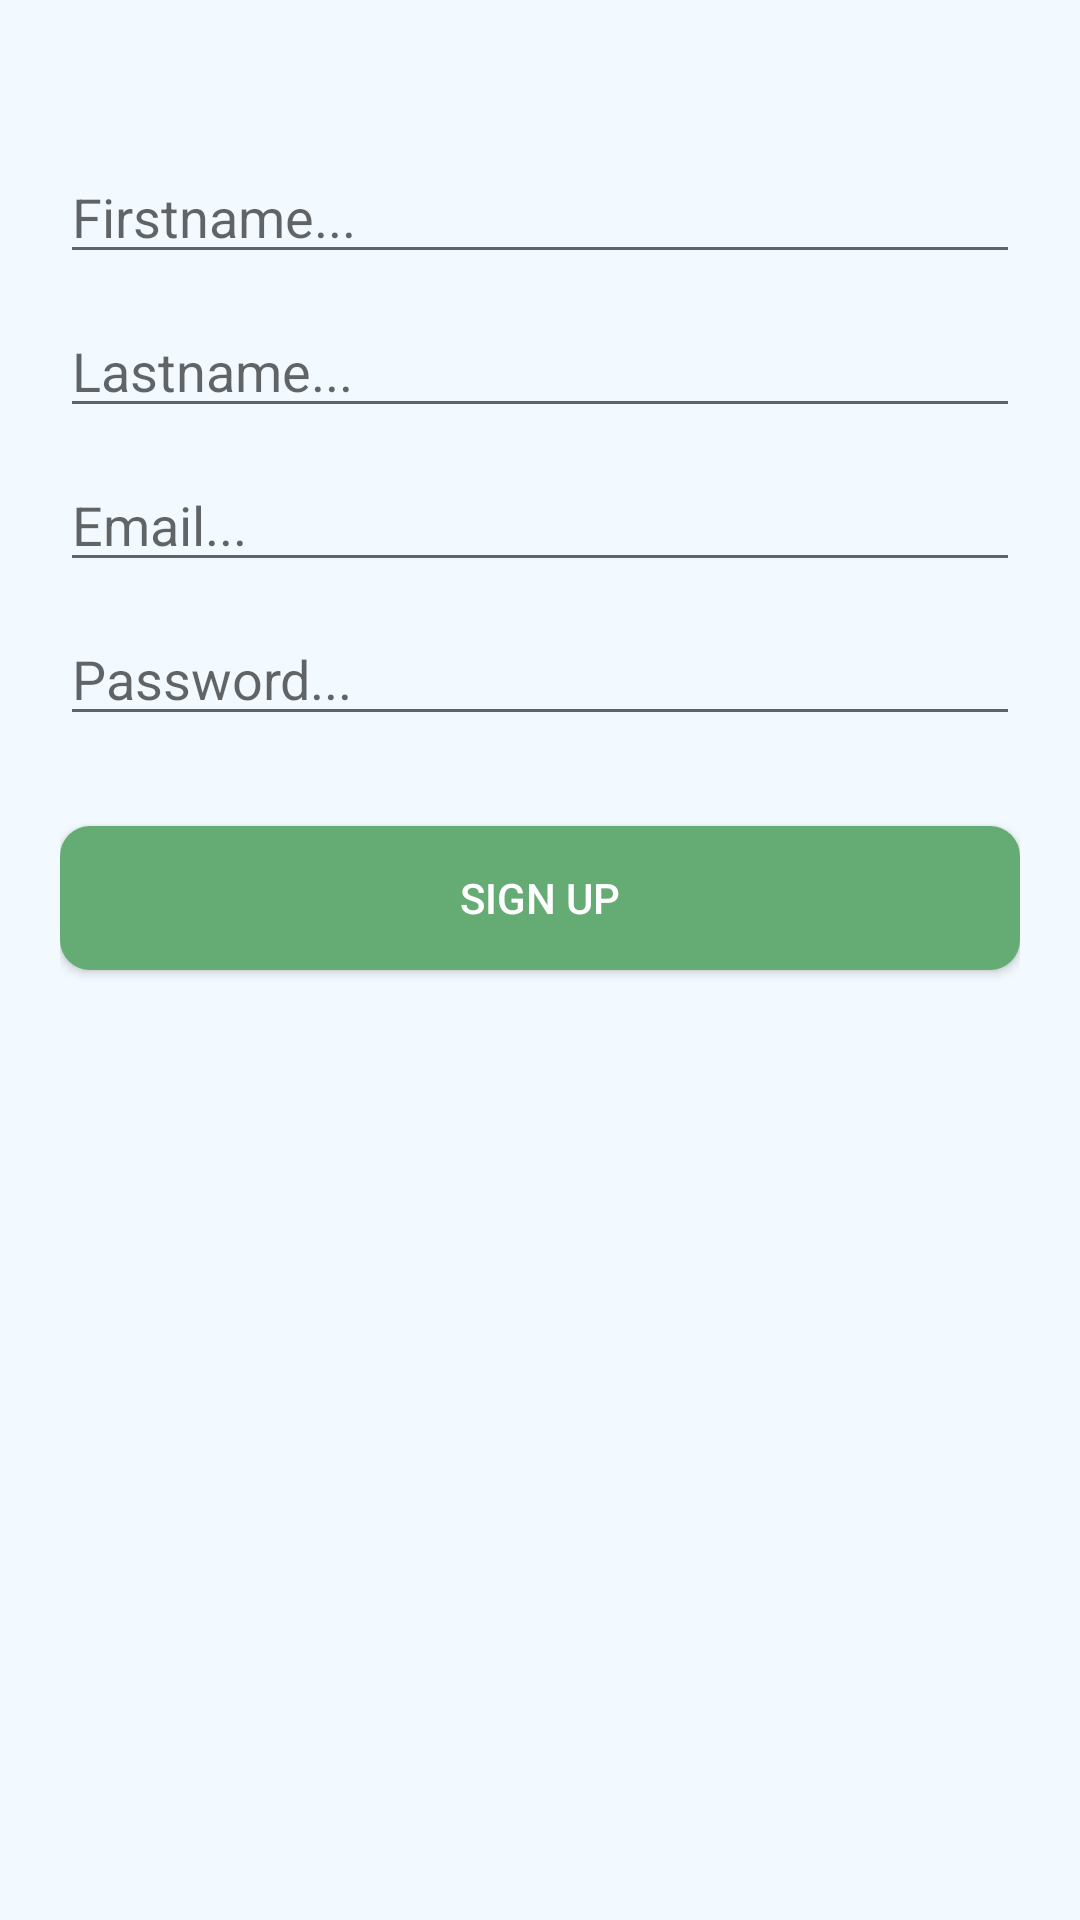

Here is an Android app screen rendered from its layout file. Give the layout XML and the strings, colors and styles it references.
<!-- AndroidManifest.xml: application theme AppTheme -->
<!-- res/layout/activity_register.xml -->
<?xml version="1.0" encoding="utf-8"?>
<LinearLayout xmlns:android="http://schemas.android.com/apk/res/android"
    xmlns:app="http://schemas.android.com/apk/res-auto"
    xmlns:tools="http://schemas.android.com/tools"
    android:layout_width="match_parent"
    android:layout_height="match_parent"
    android:gravity="center"
    android:orientation="vertical"
    tools:context="com.mys3soft.mys3chat.ActivityRegister">

    <ScrollView
        android:layout_width="match_parent"
        android:layout_gravity="center_horizontal"
        android:layout_height="match_parent">

        <LinearLayout
            android:layout_marginLeft="20dip"
            android:layout_marginRight="20dip"
            android:layout_width="match_parent"
            android:layout_height="wrap_content"
            android:orientation="vertical">
            <EditText
                android:id="@+id/et_FirstName_Rigister"
                android:layout_width="match_parent"
                android:layout_height="wrap_content"
                android:layout_marginBottom="10dip"
                android:layout_marginTop="50dip"
                android:hint="Firstname..."
                android:inputType="textCapSentences"
                android:maxLines="1" />
            <EditText
                android:id="@+id/et_LastName_Rigister"
                android:layout_width="match_parent"
                android:layout_height="wrap_content"
                android:layout_marginBottom="10dip"
                android:hint="Lastname..."
                android:inputType="textCapSentences"
                android:maxLines="1" />
            <EditText
                android:id="@+id/et_Email_Rigister"
                android:layout_width="match_parent"
                android:layout_height="wrap_content"
                android:layout_marginBottom="10dip"
                android:hint="Email..."
                android:inputType="textEmailAddress"
                android:maxLines="1" />
            <EditText
                android:id="@+id/et_Password_Rigister"
                android:layout_width="match_parent"
                android:layout_height="wrap_content"
                android:layout_marginBottom="10dip"
                android:hint="Password..."
                android:inputType="textPassword"
                android:maxLines="1" />
            <Button
                android:layout_width="match_parent"
                android:layout_height="wrap_content"
                android:layout_marginBottom="20dp"
                android:layout_marginTop="20dp"
                android:paddingLeft="20dp"
                android:paddingRight="20dp"
                android:onClick="btn_RegClick"
                android:layout_gravity="center"
                android:background="@drawable/btn_success"
                android:drawableLeft="@drawable/emoji_1f465"
                android:text="Sign Up"
                android:textColor="#ffffff" />
        </LinearLayout>

    </ScrollView>

</LinearLayout>
<!-- resources referenced by this layout -->
<resources>
  <!-- drawable btn_success (drawable) -->
  <?xml version="1.0" encoding="utf-8"?>
  <shape xmlns:android="http://schemas.android.com/apk/res/android">
      <solid
          android:color="#64ab74">
  
      </solid>
  <corners android:radius="10dp"></corners>
  </shape>
  <style name="AppTheme" parent="Theme.AppCompat.Light.DarkActionBar">
          
          <item name="colorPrimary">@color/colorPrimary</item>
          <item name="colorPrimaryDark">@color/colorPrimaryDark</item>
          <item name="colorAccent">@color/colorPrimary</item>
          <item name="colorControlActivated">@color/colorPrimary</item>
          <item name="android:windowBackground">@color/bg_color</item>
      </style>
  <color name="colorPrimary">#1c2764</color>
  <color name="colorPrimaryDark">#182158</color>
  <color name="bg_color">#f3faff</color>
</resources>
